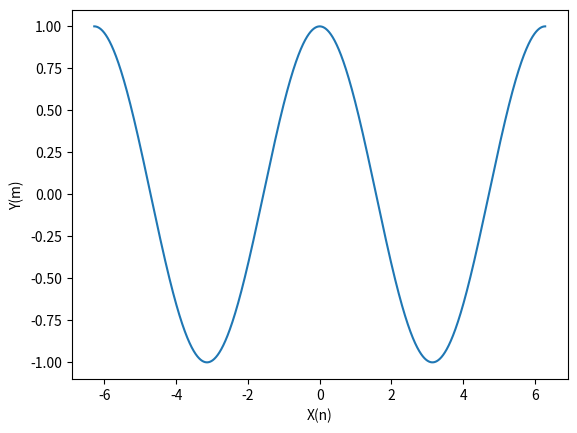

Python code for this plot:
import matplotlib.pyplot as plt
import numpy as np


x = np.arange(-2 * np.pi, 2 * np.pi,0.001)   # start,stop,step
y = np.cos(x)
plt.xlabel('X(n)')
plt.ylabel('Y(m)')
plt.plot(x,y)
plt.show()

